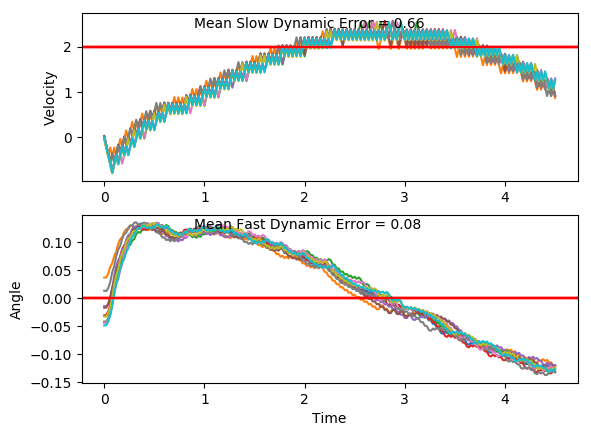

The file beside this chart, header and first rows:
x, xdot, theta, thetadot, x, xdot, theta, thetadot, x.1, xdot.1, theta.1, thetadot.1, x.1.1, xdot.1.1, theta.1.1, thetadot.1.1, x.1.1.1, xdot.1.1.1, theta.1.1.1, thetadot.1.1.1, x.1.1.1.1, xdot.1.1.1.1, theta.1.1.1.1, thetadot.1.1.1.1
-4.0, -0.01888, -0.04926, 0.01725, -4.0, -0.03744, -0.03341, -0.002611, -4.0, 0.007076, 0.01271, -0.03978, -4.0, -0.01076, -0.04389, -0.03855, -4.0, 0.0192, -0.01773, 0.01005, -4.0, 0.009743, -0.01473, -0.03675
-4, -0.2133, -0.04892, 0.294, -4.001, -0.2321, -0.03346, 0.2793, -4, -0.1882, 0.01192, 0.2569, -4, -0.2052, -0.04466, 0.24, -4, -0.1757, -0.01752, 0.2971, -4, -0.1852, -0.01546, 0.2513
-4.005, -0.4077, -0.04304, 0.5709, -4.005, -0.4267, -0.02788, 0.5613, -4.004, -0.3835, 0.01705, 0.5533, -4.004, -0.3997, -0.03987, 0.5182, -4.003, -0.3705, -0.01158, 0.5842, -4.004, -0.3801, -0.01044, 0.539
-4.013, -0.6021, -0.03162, 0.8497, -4.014, -0.6214, -0.01665, 0.8451, -4.011, -0.5789, 0.02812, 0.8513, -4.012, -0.5942, -0.0295, 0.7981, -4.011, -0.5655, 0.0001011, 0.8732, -4.011, -0.575, 0.0003432, 0.8284
-4.025, -0.7968, -0.01463, 1.132, -4.026, -0.8163, 0.0002501, 1.132, -4.023, -0.3841, 0.04515, 0.5676, -4.024, -0.7889, -0.01354, 1.081, -4.022, -0.3704, 0.01757, 0.5805, -4.023, -0.7702, 0.01691, 1.121
-4.041, -0.6015, 0.008018, 0.835, -4.043, -0.6212, 0.0229, 0.8399, -4.031, -0.5799, 0.0565, 0.8742, -4.04, -0.5936, 0.008088, 0.7844, -4.029, -0.5657, 0.02918, 0.8787, -4.038, -0.5753, 0.03933, 0.8339
-4.053, -0.4065, 0.02472, 0.5449, -4.055, -0.4264, 0.0397, 0.5545, -4.042, -0.3856, 0.07398, 0.5998, -4.052, -0.3986, 0.02378, 0.4943, -4.041, -0.371, 0.04675, 0.5953, -4.05, -0.3807, 0.05601, 0.5538
-4.061, -0.602, 0.03562, 0.8452, -4.064, -0.622, 0.05079, 0.8594, -4.05, -0.1915, 0.08598, 0.3313, -4.06, -0.5941, 0.03366, 0.7944, -4.048, -0.1766, 0.05866, 0.3177, -4.057, -0.1864, 0.06709, 0.2793
-4.073, -0.4073, 0.05252, 0.564, -4.076, -0.4277, 0.06797, 0.5831, -4.054, -0.3878, 0.0926, 0.6498, -4.072, -0.3994, 0.04955, 0.5125, -4.052, -0.3725, 0.06501, 0.6283, -4.061, -0.3824, 0.07267, 0.5923
-4.081, -0.213, 0.0638, 0.2883, -4.085, -0.2335, 0.07964, 0.3126, -4.061, -0.1941, 0.1056, 0.3876, -4.08, -0.5952, 0.0598, 0.8204, -4.059, -0.1783, 0.07758, 0.3568, -4.069, -0.1884, 0.08452, 0.3234
-4.085, -0.409, 0.06956, 0.6004, -4.089, -0.4297, 0.08589, 0.6293, -4.065, -0.0005863, 0.1133, 0.13, -4.092, -0.4009, 0.07621, 0.5471, -4.063, -0.3745, 0.08472, 0.6729, -4.072, -0.3846, 0.09099, 0.6415
-4.094, -0.2149, 0.08157, 0.3304, -4.098, -0.2359, 0.09847, 0.3648, -4.065, -0.1971, 0.116, 0.4562, -4.1, -0.207, 0.08715, 0.2793, -4.07, -0.1806, 0.09817, 0.4081, -4.08, -0.1909, 0.1038, 0.3788
-4.098, -0.4111, 0.08818, 0.6476, -4.103, -0.04228, 0.1058, 0.1047, -4.069, -0.003826, 0.1251, 0.2022, -4.104, -0.4032, 0.09274, 0.5982, -4.074, 0.01298, 0.1063, 0.1479, -4.084, 0.002643, 0.1114, 0.1206
-4.106, -0.2173, 0.1011, 0.384, -4.103, -0.2388, 0.1079, 0.4288, -4.069, 0.1893, 0.1291, -0.04856, -4.112, -0.2095, 0.1047, 0.3361, -4.073, -0.1835, 0.1093, 0.4721, -4.084, -0.1939, 0.1138, 0.4462
-4.11, -0.02373, 0.1088, 0.1248, -4.108, -0.04531, 0.1164, 0.172, -4.066, -0.007408, 0.1281, 0.2819, -4.116, -0.01603, 0.1114, 0.07819, -4.077, 0.009934, 0.1187, 0.2158, -4.088, -0.0005401, 0.1227, 0.1915
-4.111, -0.2202, 0.1113, 0.4497, -4.109, 0.148, 0.1199, -0.0818, -4.066, 0.1857, 0.1338, 0.03224, -4.116, -0.2126, 0.113, 0.4038, -4.077, 0.2032, 0.1231, -0.03721, -4.088, 0.1926, 0.1266, -0.06012
-4.115, -0.02684, 0.1203, 0.1941, -4.106, -0.04865, 0.1182, 0.2462, -4.062, 0.3786, 0.1344, -0.2154, -4.121, -0.0192, 0.1211, 0.1488, -4.073, 0.006524, 0.1223, 0.2916, -4.084, -0.004056, 0.1254, 0.2697
-4.116, 0.1664, 0.1242, -0.05833, -4.107, 0.1446, 0.1232, -0.006996, -4.054, 0.1819, 0.1301, 0.1165, -4.121, 0.174, 0.124, -0.1034, -4.073, 0.1997, 0.1281, 0.03988, -4.084, 0.1891, 0.1307, 0.01899
-4.113, -0.03029, 0.123, 0.2708, -4.104, -0.05205, 0.123, 0.3219, -4.051, 0.3749, 0.1325, -0.1325, -4.117, -0.02266, 0.122, 0.2257, -4.069, 0.3928, 0.1289, -0.2098, -4.08, 0.3821, 0.1311, -0.2297
-4.113, 0.1629, 0.1284, 0.01932, -4.105, 0.1411, 0.1295, 0.07038, -4.043, 0.1782, 0.1298, 0.1989, -4.118, 0.1705, 0.1265, -0.02612, -4.061, 0.1961, 0.1247, 0.1206, -4.072, 0.1854, 0.1265, 0.1013
-4.11, 0.356, 0.1288, -0.2302, -4.102, 0.3342, 0.1309, -0.1788, -4.04, 0.3712, 0.1338, -0.05023, -4.115, -0.02616, 0.126, 0.3036, -4.057, 0.3892, 0.1272, -0.1302, -4.069, 0.3785, 0.1286, -0.149
-4.103, 0.1592, 0.1242, 0.1001, -4.096, 0.1374, 0.1273, 0.1521, -4.032, 0.5642, 0.1328, -0.2979, -4.115, 0.167, 0.132, 0.05319, -4.049, 0.1925, 0.1245, 0.1997, -4.061, 0.1818, 0.1256, 0.1813
-4.1, 0.3524, 0.1262, -0.1509, -4.093, 0.3305, 0.1303, -0.09785, -4.021, 0.3675, 0.1268, 0.03354, -4.112, 0.36, 0.1331, -0.1951, -4.045, 0.3857, 0.1285, -0.05125, -4.058, 0.3749, 0.1292, -0.06924
-4.093, 0.1557, 0.1232, 0.1788, -4.086, 0.1338, 0.1284, 0.2329, -4.014, 0.5606, 0.1275, -0.2166, -4.105, 0.1632, 0.1292, 0.1364, -4.038, 0.5787, 0.1275, -0.3008, -4.05, 0.5679, 0.1278, -0.3185
-4.089, 0.3489, 0.1268, -0.07265, -4.084, 0.3269, 0.133, -0.01665, -4.002, 0.3639, 0.1232, 0.1134, -4.101, 0.3563, 0.1319, -0.1129, -4.026, 0.382, 0.1215, 0.02924, -4.039, 0.3713, 0.1215, 0.01157
-4.082, 0.1522, 0.1253, 0.2572, -4.077, 0.5199, 0.1327, -0.2646, -3.995, 0.557, 0.1254, -0.138, -4.094, 0.1595, 0.1297, 0.2184, -4.018, 0.5752, 0.1221, -0.2228, -4.031, 0.5645, 0.1217, -0.2405
-4.079, 0.3453, 0.1305, 0.006514, -4.067, 0.3231, 0.1274, 0.06685, -3.984, 0.7502, 0.1227, -0.3886, -4.091, 0.3526, 0.134, -0.03076, -4.007, 0.3786, 0.1176, 0.1058, -4.02, 0.3678, 0.1169, 0.08799
-4.072, 0.5383, 0.1306, -0.2423, -4.06, 0.5162, 0.1288, -0.1831, -3.969, 0.5535, 0.1149, -0.05993, -4.084, 0.5456, 0.1334, -0.2783, -3.999, 0.5718, 0.1197, -0.1476, -4.013, 0.5611, 0.1186, -0.1657
-4.062, 0.3416, 0.1258, 0.08853, -4.05, 0.3195, 0.1251, 0.1473, -3.958, 0.7468, 0.1137, -0.3143, -4.073, 0.3488, 0.1279, 0.05327, -3.988, 0.3752, 0.1168, 0.1803, -4.001, 0.3645, 0.1153, 0.162
-4.055, 0.5347, 0.1275, -0.162, -4.044, 0.5126, 0.128, -0.1035, -3.943, 0.5503, 0.1074, 0.01199, -4.066, 0.5419, 0.1289, -0.1965, -3.98, 0.5685, 0.1204, -0.07333, -3.994, 0.5578, 0.1186, -0.09222
-4.044, 0.338, 0.1243, 0.1681, -4.033, 0.7057, 0.126, -0.3532, -3.932, 0.7437, 0.1076, -0.245, -4.055, 0.3452, 0.125, 0.1339, -3.969, 0.7617, 0.1189, -0.3257, -3.983, 0.751, 0.1167, -0.3453
-4.037, 0.5312, 0.1276, -0.08298, -4.019, 0.5091, 0.1189, -0.02356, -3.917, 0.5472, 0.1027, 0.07964, -4.048, 0.5383, 0.1277, -0.1169, -3.954, 0.5651, 0.1124, 0.001966, -3.968, 0.5545, 0.1098, -0.01818
-4.027, 0.7243, 0.126, -0.3328, -4.009, 0.7023, 0.1184, -0.2765, -3.906, 0.7407, 0.1043, -0.1789, -4.037, 0.7314, 0.1253, -0.3667, -3.942, 0.7585, 0.1125, -0.2532, -3.957, 0.7478, 0.1094, -0.2743
-4.012, 0.5276, 0.1193, -0.003222, -3.995, 0.5057, 0.1129, 0.05107, -3.891, 0.5443, 0.1008, 0.1447, -4.023, 0.5347, 0.118, -0.03727, -3.927, 0.5619, 0.1074, 0.07269, -3.942, 0.5513, 0.104, 0.0508
-4.002, 0.7208, 0.1193, -0.256, -3.985, 0.699, 0.1139, -0.204, -3.881, 0.7378, 0.1037, -0.1145, -4.012, 0.728, 0.1173, -0.2905, -3.916, 0.7554, 0.1088, -0.1843, -3.931, 0.7448, 0.105, -0.2074
-3.987, 0.5242, 0.1141, 0.07179, -3.971, 0.5025, 0.1098, 0.1224, -3.866, 0.5414, 0.1014, 0.209, -3.998, 0.5314, 0.1114, 0.03672, -3.901, 0.5589, 0.1052, 0.1407, -3.916, 0.5484, 0.1008, 0.1165
-3.977, 0.7175, 0.1156, -0.1828, -3.961, 0.6959, 0.1123, -0.1337, -3.855, 0.7349, 0.1055, -0.05009, -3.987, 0.7248, 0.1122, -0.2188, -3.89, 0.7523, 0.108, -0.1171, -3.905, 0.7419, 0.1032, -0.1427
-3.963, 0.521, 0.1119, 0.144, -3.947, 0.4993, 0.1096, 0.1922, -3.84, 0.5385, 0.1045, 0.2739, -3.972, 0.5282, 0.1078, 0.107, -3.875, 0.5558, 0.1056, 0.2076, -3.89, 0.5455, 0.1003, 0.1806
-3.952, 0.7143, 0.1148, -0.1114, -3.937, 0.6927, 0.1135, -0.06403, -3.829, 0.732, 0.11, 0.01597, -3.962, 0.7217, 0.1099, -0.1498, -3.864, 0.7493, 0.1098, -0.04995, -3.879, 0.739, 0.1039, -0.07881
-3.938, 0.5178, 0.1126, 0.2152, -3.923, 0.4962, 0.1122, 0.2622, -3.815, 0.5354, 0.1103, 0.3412, -3.947, 0.5251, 0.1069, 0.1755, -3.849, 0.5528, 0.1088, 0.2753, -3.864, 0.5426, 0.1023, 0.2448
-3.927, 0.7111, 0.1169, -0.03998, -3.913, 0.6895, 0.1174, 0.006881, -3.804, 0.7288, 0.1172, 0.08529, -3.937, 0.7186, 0.1105, -0.08167, -3.838, 0.7462, 0.1143, 0.01877, -3.854, 0.7361, 0.1072, -0.01396
-3.913, 0.5145, 0.1161, 0.2872, -3.899, 0.8828, 0.1176, -0.2466, -3.79, 0.9221, 0.1189, -0.1683, -3.923, 0.5221, 0.1088, 0.2437, -3.823, 0.5497, 0.1147, 0.3452, -3.839, 0.5396, 0.107, 0.3105
-3.903, 0.7078, 0.1218, 0.03323, -3.882, 0.6862, 0.1126, 0.08076, -3.771, 0.7255, 0.1155, 0.1594, -3.912, 0.7155, 0.1137, -0.01275, -3.812, 0.743, 0.1216, 0.09077, -3.828, 0.7331, 0.1132, 0.05341
-3.889, 0.901, 0.1225, -0.2187, -3.868, 0.8796, 0.1142, -0.1744, -3.757, 0.9188, 0.1187, -0.09469, -3.898, 0.5189, 0.1134, 0.3135, -3.797, 0.9362, 0.1234, -0.1612, -3.813, 0.9264, 0.1142, -0.2015
-3.871, 0.7044, 0.1181, 0.11, -3.85, 0.683, 0.1108, 0.1521, -3.738, 0.7222, 0.1168, 0.233, -3.887, 0.7123, 0.1197, 0.05866, -3.778, 0.7395, 0.1202, 0.1677, -3.795, 0.7299, 0.1102, 0.1249
-3.857, 0.8976, 0.1203, -0.1432, -3.837, 0.8764, 0.1138, -0.1037, -3.724, 0.9155, 0.1215, -0.02072, -3.873, 0.9055, 0.1209, -0.194, -3.763, 0.9327, 0.1235, -0.08478, -3.78, 0.9232, 0.1127, -0.1311
-3.839, 0.701, 0.1174, 0.1849, -3.819, 0.6798, 0.1117, 0.2226, -3.705, 0.7188, 0.121, 0.3077, -3.855, 0.7089, 0.117, 0.1343, -3.745, 0.7361, 0.1218, 0.2442, -3.762, 0.7267, 0.1101, 0.1949
-3.825, 0.8942, 0.1211, -0.06857, -3.806, 0.8732, 0.1162, -0.03288, -3.691, 0.912, 0.1272, 0.05549, -3.841, 0.9021, 0.1197, -0.1193, -3.73, 0.9293, 0.1267, -0.007736, -3.747, 0.9201, 0.114, -0.06112
-3.807, 0.6976, 0.1198, 0.2598, -3.788, 0.6766, 0.1155, 0.2941, -3.673, 1.105, 0.1283, -0.1945, -3.823, 0.7055, 0.1173, 0.2086, -3.711, 1.122, 0.1266, -0.2579, -3.729, 0.7235, 0.1128, 0.2652
-3.793, 0.8908, 0.125, 0.007116, -3.775, 0.8699, 0.1214, 0.03994, -3.651, 0.9084, 0.1244, 0.1357, -3.809, 0.8988, 0.1215, -0.04492, -3.689, 0.9257, 0.1214, 0.07186, -3.714, 0.9169, 0.1181, 0.01014
-3.775, 1.084, 0.1251, -0.2437, -3.757, 1.063, 0.1222, -0.2121, -3.633, 1.102, 0.1271, -0.1152, -3.791, 0.7021, 0.1206, 0.2835, -3.67, 1.119, 0.1228, -0.1802, -3.696, 1.11, 0.1183, -0.2431
-3.753, 0.8873, 0.1202, 0.08571, -3.736, 0.8665, 0.118, 0.1165, -3.611, 0.9049, 0.1248, 0.2147, -3.777, 0.8954, 0.1262, 0.03113, -3.648, 0.9222, 0.1192, 0.1486, -3.674, 0.9135, 0.1134, 0.08444
-3.736, 1.081, 0.122, -0.1668, -3.719, 1.06, 0.1203, -0.1368, -3.592, 1.098, 0.1291, -0.03616, -3.759, 1.088, 0.1269, -0.2192, -3.629, 1.115, 0.1222, -0.1042, -3.656, 1.107, 0.1151, -0.1704
-3.714, 0.8839, 0.1186, 0.1618, -3.697, 0.8631, 0.1176, 0.1913, -3.57, 1.291, 0.1284, -0.2855, -3.737, 0.8918, 0.1225, 0.1107, -3.607, 0.9188, 0.1201, 0.2244, -3.633, 0.9103, 0.1117, 0.1562
-3.696, 1.077, 0.1219, -0.09126, -3.68, 1.056, 0.1214, -0.06211, -3.545, 1.094, 0.1227, 0.04479, -3.719, 1.085, 0.1247, -0.141, -3.589, 1.112, 0.1246, -0.02816, -3.615, 1.104, 0.1148, -0.09923
-3.675, 0.8805, 0.12, 0.2373, -3.659, 0.8597, 0.1201, 0.2663, -3.523, 1.288, 0.1236, -0.2068, -3.698, 0.8883, 0.1219, 0.1883, -3.567, 1.305, 0.124, -0.2791, -3.593, 0.9071, 0.1128, 0.2274
-3.657, 1.074, 0.1248, -0.01529, -3.642, 1.053, 0.1255, 0.01376, -3.497, 1.091, 0.1194, 0.1222, -3.68, 1.081, 0.1256, -0.06363, -3.54, 1.109, 0.1185, 0.05001, -3.575, 1.1, 0.1174, -0.02772
-3.636, 1.267, 0.1245, -0.2662, -3.621, 1.246, 0.1257, -0.2369, -3.475, 1.284, 0.1219, -0.1306, -3.658, 0.8848, 0.1244, 0.2659, -3.518, 1.302, 0.1195, -0.2031, -3.553, 1.294, 0.1168, -0.2812
-3.61, 1.07, 0.1191, 0.06305, -3.596, 1.049, 0.121, 0.0927, -3.45, 1.087, 0.1193, 0.1979, -3.64, 1.078, 0.1297, 0.01489, -3.492, 1.105, 0.1154, 0.1248, -3.527, 1.097, 0.1112, 0.04594
-3.589, 1.263, 0.1204, -0.1898, -3.575, 1.243, 0.1229, -0.1595, -3.428, 1.281, 0.1232, -0.05486, -3.619, 1.271, 0.13, -0.2342, -3.47, 1.298, 0.1179, -0.1294, -3.505, 1.29, 0.1121, -0.2097
... 166 more rows
